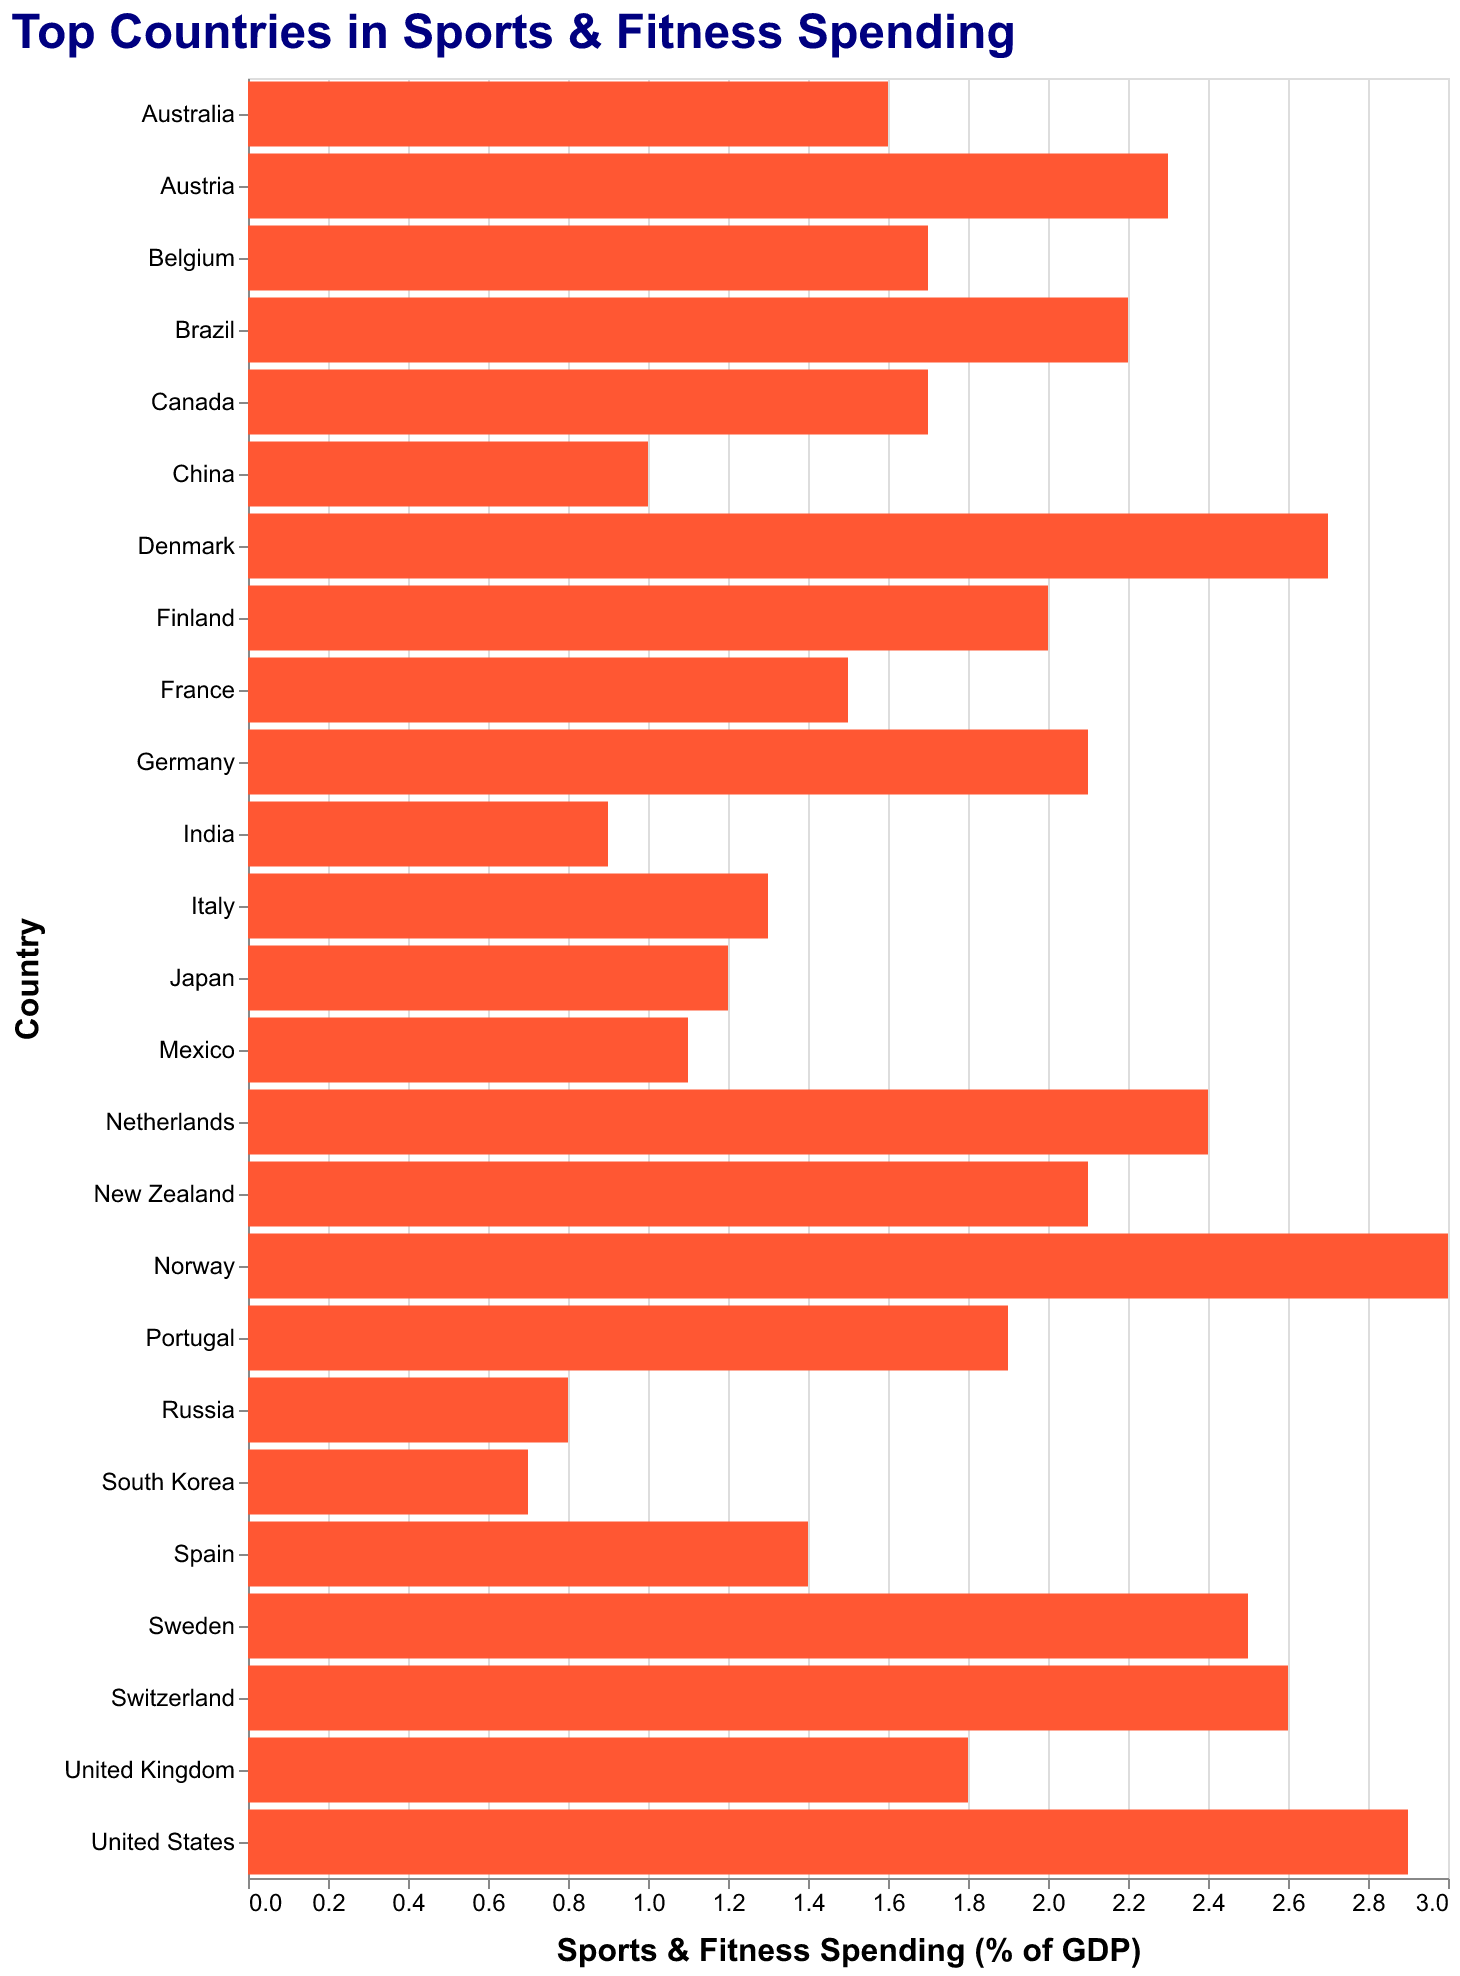

The file beside this chart, header and first rows:
Country, Sports_Fitness_Spending
Germany, 2.1
United Kingdom, 1.8
Sweden, 2.5
Spain, 1.4
Italy, 1.3
China, 1.0
United States, 2.9
India, 0.9
Brazil, 2.2
Canada, 1.7
Norway, 3.0
Denmark, 2.7
France, 1.5
Australia, 1.6
Finland, 2.0
Portugal, 1.9
Mexico, 1.1
Japan, 1.2
Russia, 0.8
South Korea, 0.7
Netherlands, 2.4
Switzerland, 2.6
Belgium, 1.7
Austria, 2.3
New Zealand, 2.1
